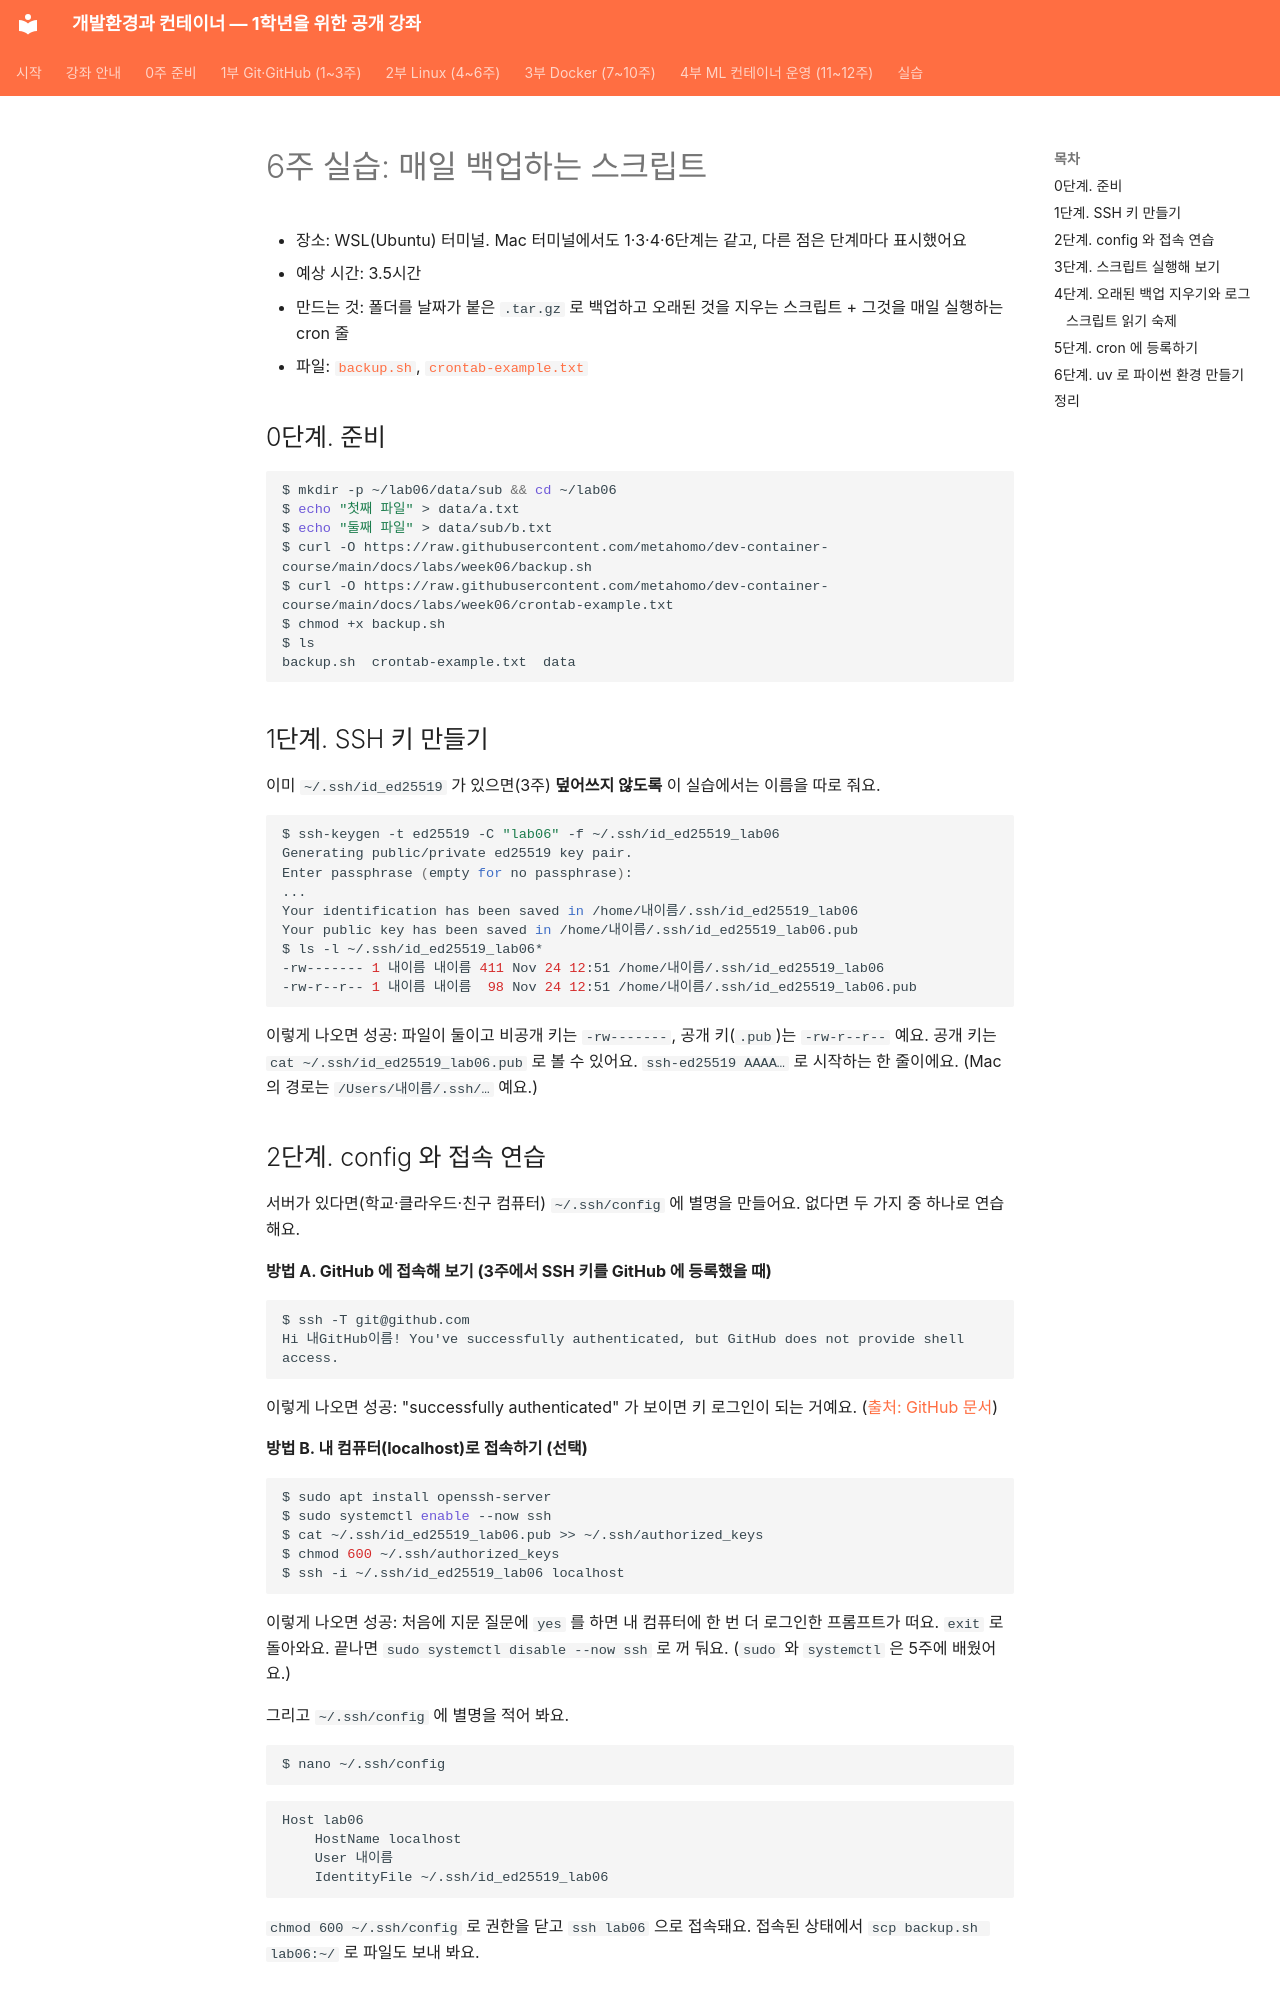

repository: metahomo/dev-container-course · page: labs/week06/index.html · generator: mkdocs

# 6주 실습: 매일 백업하는 스크립트

- 장소: WSL(Ubuntu) 터미널. Mac 터미널에서도 1·3·4·6단계는 같고, 다른 점은 단계마다 표시했어요
- 예상 시간: 3.5시간
- 만드는 것: 폴더를 날짜가 붙은 `.tar.gz` 로 백업하고 오래된 것을 지우는 스크립트 + 그것을 매일 실행하는 cron 줄
- 파일: [`backup.sh`](backup.sh), [`crontab-example.txt`](crontab-example.txt)

## 0단계. 준비

```bash
$ mkdir -p ~/lab06/data/sub && cd ~/lab06
$ echo "첫째 파일" > data/a.txt
$ echo "둘째 파일" > data/sub/b.txt
$ curl -O https://raw.githubusercontent.com/metahomo/dev-container-course/main/docs/labs/week06/backup.sh
$ curl -O https://raw.githubusercontent.com/metahomo/dev-container-course/main/docs/labs/week06/crontab-example.txt
$ chmod +x backup.sh
$ ls
backup.sh  crontab-example.txt  data
```

## 1단계. SSH 키 만들기

이미 `~/.ssh/id_ed25519` 가 있으면(3주) **덮어쓰지 않도록** 이 실습에서는 이름을 따로 줘요.

```bash
$ ssh-keygen -t ed25519 -C "lab06" -f ~/.ssh/id_ed25519_lab06
Generating public/private ed25519 key pair.
Enter passphrase (empty for no passphrase):
...
Your identification has been saved in /home/내이름/.ssh/id_ed25519_lab06
Your public key has been saved in /home/내이름/.ssh/id_ed25519_lab06.pub
$ ls -l ~/.ssh/id_ed25519_lab06*
-rw------- 1 내이름 내이름 411 Nov 24 12:51 /home/내이름/.ssh/id_ed25519_lab06
-rw-r--r-- 1 내이름 내이름  98 Nov 24 12:51 /home/내이름/.ssh/id_ed25519_lab06.pub
```

이렇게 나오면 성공: 파일이 둘이고 비공개 키는 `-rw-------`, 공개 키(`.pub`)는 `-rw-r--r--` 예요. 공개 키는 `cat ~/.ssh/id_ed25519_lab06.pub` 로 볼 수 있어요. `ssh-ed25519 AAAA…` 로 시작하는 한 줄이에요. (Mac 의 경로는 `/Users/내이름/.ssh/…` 예요.)
